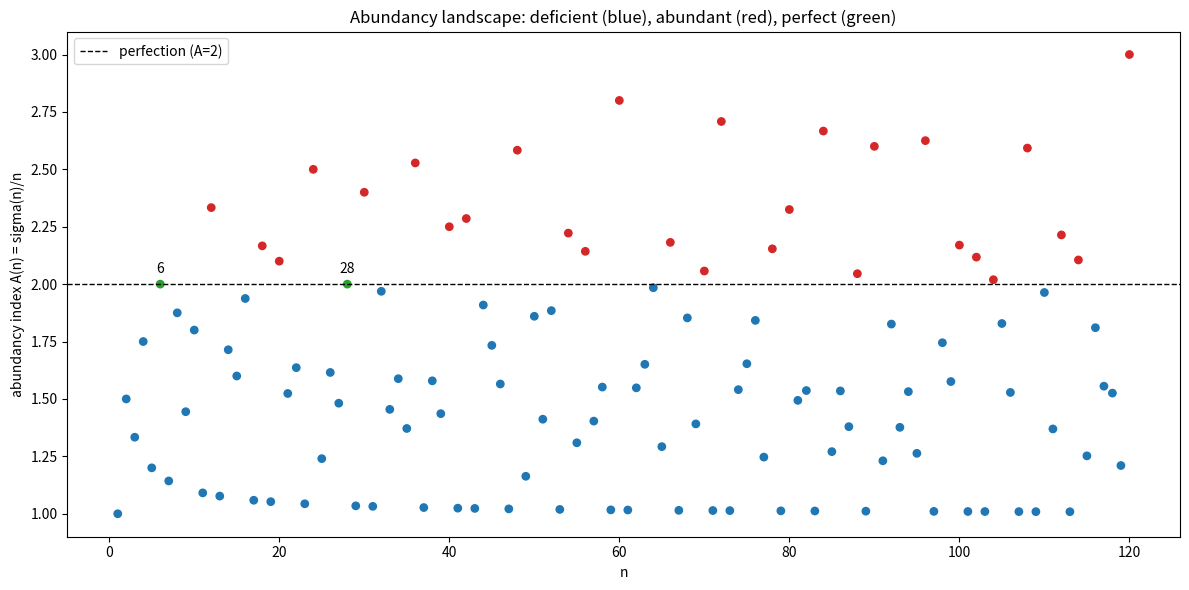

Here is the Python script that generated this plot:
import matplotlib.pyplot as plt
from math import isqrt

def sigma(n: int) -> int:
    s = 0
    for d in range(1, isqrt(n) + 1):
        if n % d == 0:
            s += d
            if d != n // d:
                s += n // d
    return s

N = 120
xs = list(range(1, N + 1))
ys = [sigma(n) / n for n in xs]
colors = ['#2ca02c' if abs(y - 2) < 1e-9 else ('#d62728' if y > 2 else '#1f77b4') for y in ys]
plt.figure(figsize=(12, 6))
plt.axhline(2.0, color='black', lw=1, ls='--', label='perfection (A=2)')
plt.scatter(xs, ys, c=colors, s=28)
for n, y in zip(xs, ys):
    if abs(y - 2) < 1e-9:
        plt.annotate(str(n), (n, y), textcoords='offset points', xytext=(0, 8), ha='center')
plt.xlabel('n'); plt.ylabel('abundancy index A(n) = sigma(n)/n')
plt.title('Abundancy landscape: deficient (blue), abundant (red), perfect (green)')
plt.legend(); plt.tight_layout(); plt.savefig('abundancy_landscape.png', dpi=150)
print('saved abundancy_landscape.png')
